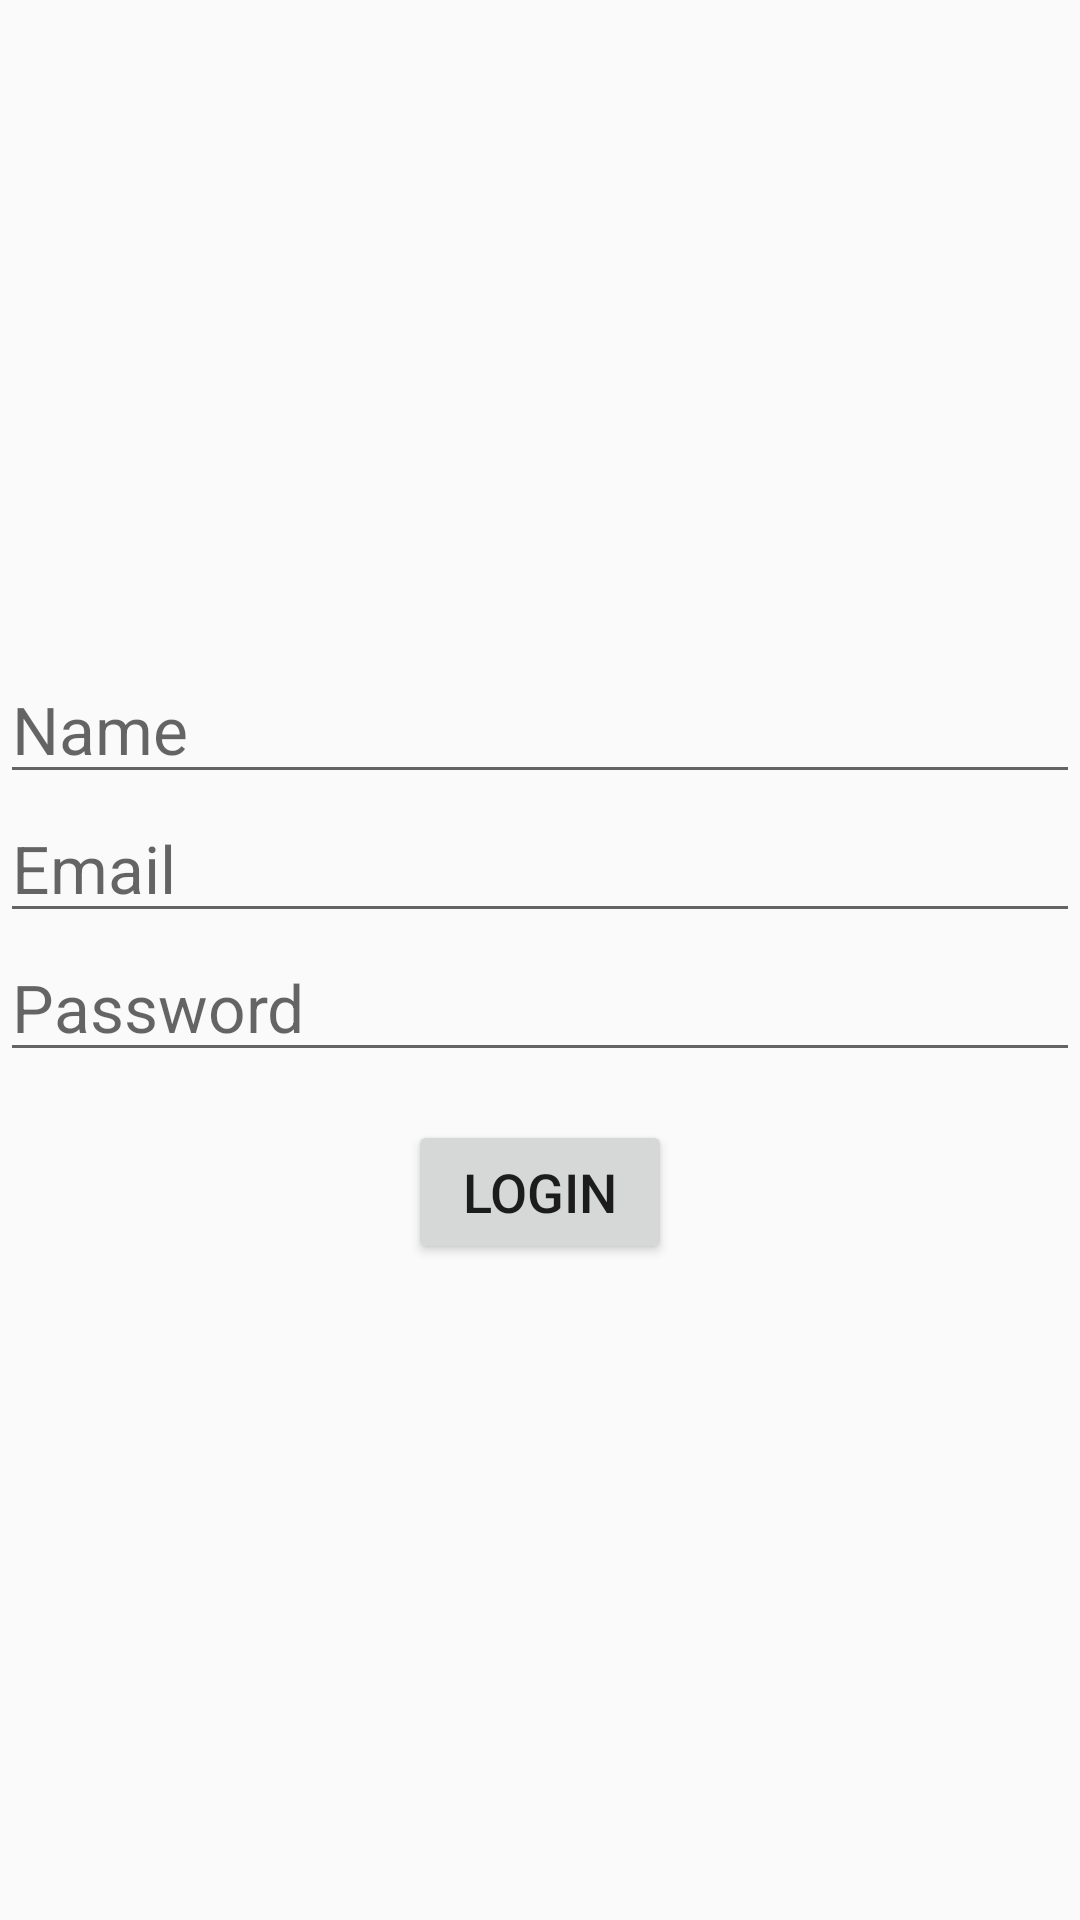

The Android layout XML behind this screen, and the referenced resources:
<!-- AndroidManifest.xml: application theme AppTheme -->
<!-- res/layout/activity_registration.xml -->
<?xml version="1.0" encoding="utf-8"?>
<LinearLayout
    xmlns:app="http://schemas.android.com/apk/res-auto"
    xmlns:tools="http://schemas.android.com/tools"
    xmlns:android="http://schemas.android.com/apk/res/android"
    android:layout_width="match_parent"
    android:layout_height="match_parent"
    tools:context=".RegistrationActivity"
    android:orientation="vertical"
    android:gravity="center"
    >
    <LinearLayout
        android:layout_width="match_parent"
        android:layout_height="wrap_content"
        android:orientation="vertical">
        <com.google.android.material.textfield.TextInputLayout
            android:layout_width="match_parent"
            android:layout_height="wrap_content"
            >
        </com.google.android.material.textfield.TextInputLayout>
        <com.google.android.material.textfield.TextInputEditText
            android:layout_width="match_parent"
            android:layout_height="wrap_content"
            android:id="@+id/name"
            android:hint="Name"
            android:textSize="22dp"
            android:textColor="@color/primary_color"
            android:inputType="text"
            >

        </com.google.android.material.textfield.TextInputEditText>
    <com.google.android.material.textfield.TextInputLayout
        android:layout_width="match_parent"
        android:layout_height="wrap_content"
        >
    </com.google.android.material.textfield.TextInputLayout>
    <com.google.android.material.textfield.TextInputEditText
        android:layout_width="match_parent"
        android:layout_height="wrap_content"
        android:id="@+id/email"
        android:hint="Email"
        android:textSize="22dp"
        android:textColor="@color/primary_color"
        android:inputType="textEmailAddress"
        >

    </com.google.android.material.textfield.TextInputEditText>

    <com.google.android.material.textfield.TextInputLayout
        android:layout_width="match_parent"
        android:layout_height="wrap_content"
        >
    </com.google.android.material.textfield.TextInputLayout>
    <com.google.android.material.textfield.TextInputEditText
        android:layout_width="match_parent"
        android:layout_height="wrap_content"
        android:id="@+id/password"
        android:hint="Password"
        android:textSize="22dp"
        android:textColor="@color/primary_color"
        android:inputType="numberPassword"
        >

    </com.google.android.material.textfield.TextInputEditText>
    <Button
        android:layout_width="wrap_content"
        android:layout_height="match_parent"
        android:id="@+id/btn_signup"
        android:text="Login"
        android:textSize="18dp"
        android:layout_gravity="center"
        android:layout_marginTop="16dp"
        >

    </Button>

    ></LinearLayout>


</LinearLayout>
<!-- resources referenced by this layout -->
<resources>
  <color name="primary_color">#4A312A</color>
  <style name="AppTheme" parent="Theme.AppCompat.Light.DarkActionBar">
          <item name="colorPrimary">@color/primary_color</item>
          <item name="colorPrimaryDark">@color/primary_dark_color</item>
          <item name="actionBarStyle">@style/MiwokAppBarStyle</item>
          <item name="android:windowContentOverlay">@null</item>
      </style>
  <color name="primary_dark_color">#2F1D1A</color>
  <style name="MiwokAppBarStyle" parent="Widget.AppCompat.Light.ActionBar.Solid.Inverse">
          
          <item name="elevation">0dp</item>
      </style>
</resources>
